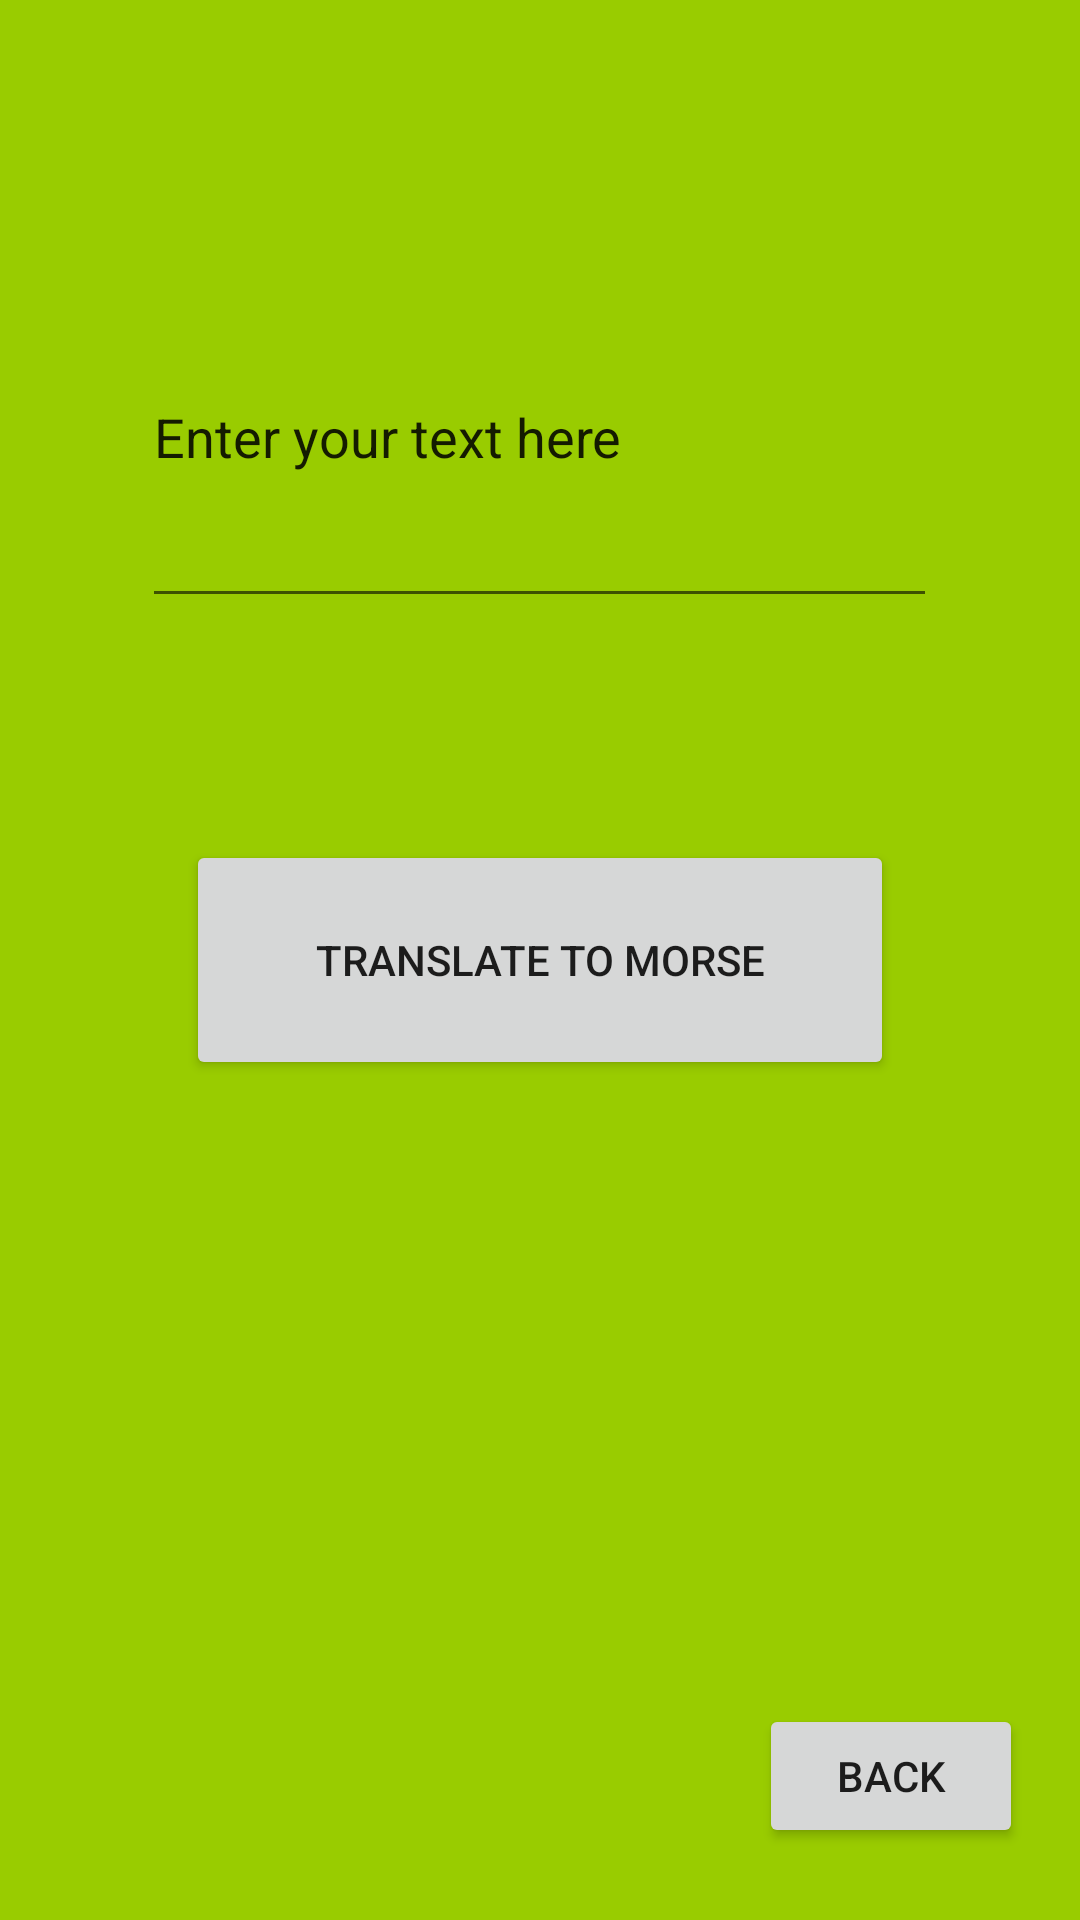

Reconstruct the res/layout file that produces this screen, plus the resources it refers to.
<!-- AndroidManifest.xml: application theme AppTheme -->
<!-- res/layout/second_look.xml -->
<?xml version="1.0" encoding="utf-8"?>
<RelativeLayout
    xmlns:android="http://schemas.android.com/apk/res/android"
    xmlns:app="http://schemas.android.com/apk/res-auto"
    xmlns:tools="http://schemas.android.com/tools"
    android:layout_width="match_parent"
    android:layout_height="match_parent"
    android:background="@android:color/holo_green_light">

    <Button
        android:id="@+id/translateToMorse"
        android:layout_width="236dp"
        android:layout_height="80dp"
        android:layout_centerInParent="true"
        android:text="Translate to Morse" />

    <Button
        android:id="@+id/back"
        android:layout_width="wrap_content"
        android:layout_height="wrap_content"
        android:layout_alignParentBottom="true"
        android:layout_alignParentEnd="true"
        android:layout_marginBottom="24dp"
        android:layout_marginEnd="19dp"
        android:text="Back" />

    <EditText
        android:id="@+id/enterText"
        android:layout_width="265dp"
        android:layout_height="124dp"
        android:layout_alignParentTop="true"
        android:layout_centerHorizontal="true"
        android:layout_marginTop="82dp"
        android:ems="10"
        android:inputType="textPersonName|textMultiLine"

        android:text="Enter your text here"/>

    <TextView
        android:id="@+id/getTranslation"
        android:layout_width="257dp"
        android:layout_height="115dp"
        android:layout_alignParentBottom="true"
        android:layout_centerHorizontal="true"
        android:layout_marginBottom="88dp"
        android:ems="10"
        android:textSize="30dp"
        android:inputType="textMultiLine"
        android:text=""
        android:gravity="top"/>
</RelativeLayout>
<!-- resources referenced by this layout -->
<resources>
  <style name="AppTheme" parent="Theme.AppCompat.Light.NoActionBar">
          
          <item name="colorPrimary">@color/colorPrimary</item>
          <item name="colorPrimaryDark">@color/colorPrimaryDark</item>
          <item name="colorAccent">@color/colorAccent</item>
      </style>
  <!-- not gathered from this repository: default colours our renderer supplied (Android Studio template values) -->
  <color name="colorPrimary">#FF6200EE</color>
  <color name="colorPrimaryDark">#FF3700B3</color>
  <color name="colorAccent">#FF03DAC5</color>
</resources>
